Run: headless pygame with SDL's dummy video driver; simulated clock (each Clock.tick advances the game by its frame time, no real sleeping); random seed 0; keys injected as events and as key.get_pressed() state; no mouse input.
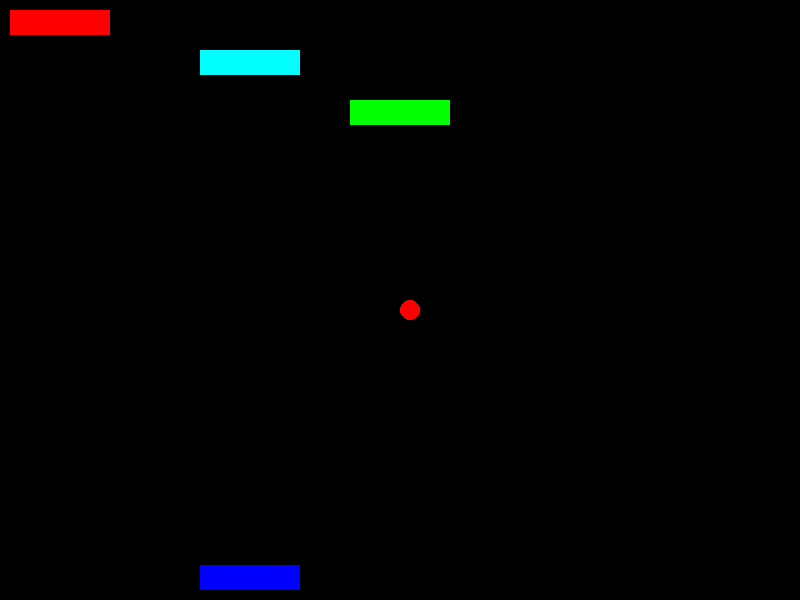
Frame 1 of 4 · flips 1–60 · no input
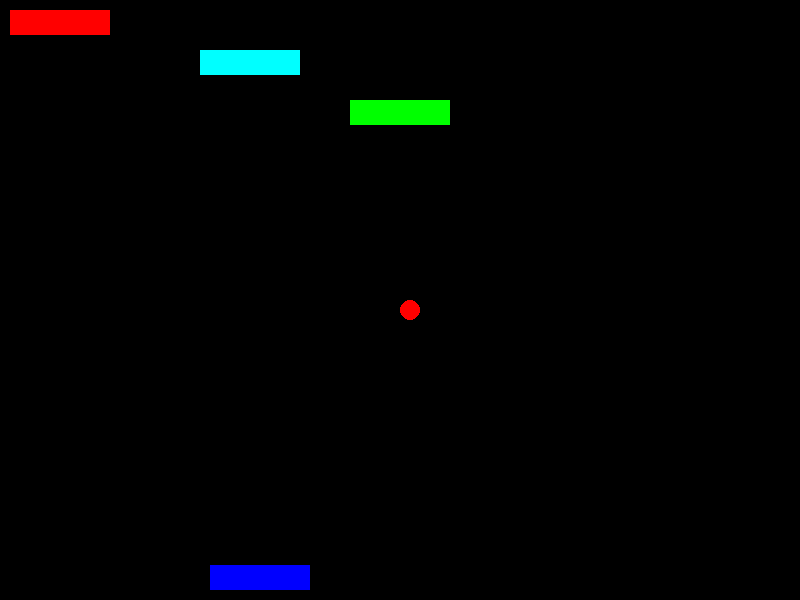
Frame 2 of 4 · flips 61–180 · tapped SPACE, RETURN · held RIGHT (→), D
Frame 3 of 4 · flips 181–300 · held DOWN (↓), S · screen unchanged from frame 2, image omitted
Frame 4 of 4 · flips 301–420 · held LEFT (←), A, UP (↑), W · screen same as frame 1, image omitted

The pygame program that drew these frames:

import pygame
import random
import math
from pygame.locals import *

# Define constants
WIDTH = 800
HEIGHT = 600
FPS = 30
BRICK_W = 100   # width
BRICK_H = 25    # height
BALL_R = 10     # radius

# Define colors
WHITE =  (255, 255, 255)
BLACK =  (  0,   0,   0)
RED =    (255,   0,   0)
GREEN =  (  0, 255,   0)
BLUE =   (  0,   0, 255)
YELLOW = (  0, 255, 255) 

class Background(pygame.sprite.Sprite):
    def __init__(self):
        super(Background, self).__init__()
        self.surf = pygame.Surface((WIDTH, HEIGHT))
        self.surf.fill(BLACK)
        self.rect = self.surf.get_rect()

class Ball(pygame.sprite.Sprite):
    def __init__(self):
        super(Ball, self).__init__()
        self.surf = pygame.Surface((BALL_R*2, BALL_R*2))
        self.surf.fill(BLACK)
        pygame.draw.circle(self.surf, RED, (BALL_R, BALL_R), BALL_R)
        self.rect = self.surf.get_rect()

class Brick(pygame.sprite.Sprite):
    def __init__(self, hits=1):
        super(Brick, self).__init__()
        self.surf = pygame.Surface((BRICK_W, BRICK_H))
        self.hits = hits
        self.surf.fill(self.getcolor())
        self.rect = self.surf.get_rect()
    
    def getcolor(self):
        if(self.hits == 3):
            return RED
        elif(self.hits == 2):
            return YELLOW
        else:
            return GREEN

class PlayerBrick(pygame.sprite.Sprite):
    def __init__(self):
        super(PlayerBrick, self).__init__()
        self.surf = pygame.Surface((BRICK_W, BRICK_H))
        self.surf.fill(BLUE)
        self.rect = self.surf.get_rect()

            
# Initialize Pygame
pygame.init()
screen = pygame.display.set_mode((WIDTH, HEIGHT))
pygame.display.set_caption("Breakout")
clock = pygame.time.Clock()

background = Background()
ball   = Ball()
player = PlayerBrick()
brick1 = Brick(3)
brick2 = Brick(2)
brick3 = Brick(1)

gameOn = True
X_POS = 200
B_X   = 400
B_Y   = 300

while gameOn:
    for event in pygame.event.get():
        if event.type == KEYDOWN:
            if event.key == K_RIGHT:
                X_POS = X_POS + 10
            elif event.key == K_LEFT:
                X_POS = X_POS - 10
            elif event.key == K_q:
                gameOn = False
        elif event.type == QUIT:
            gameOn = False

    screen.blit(background.surf, (0, 0))
    screen.blit(ball.surf, (B_X, B_Y))
    screen.blit(player.surf, (X_POS, HEIGHT-BRICK_H-10))
    screen.blit(brick1.surf, (10, 10))
    screen.blit(brick2.surf, (200, 50))
    screen.blit(brick3.surf, (350, 100))
    pygame.display.flip()

# Quit Pygame
pygame.quit()
